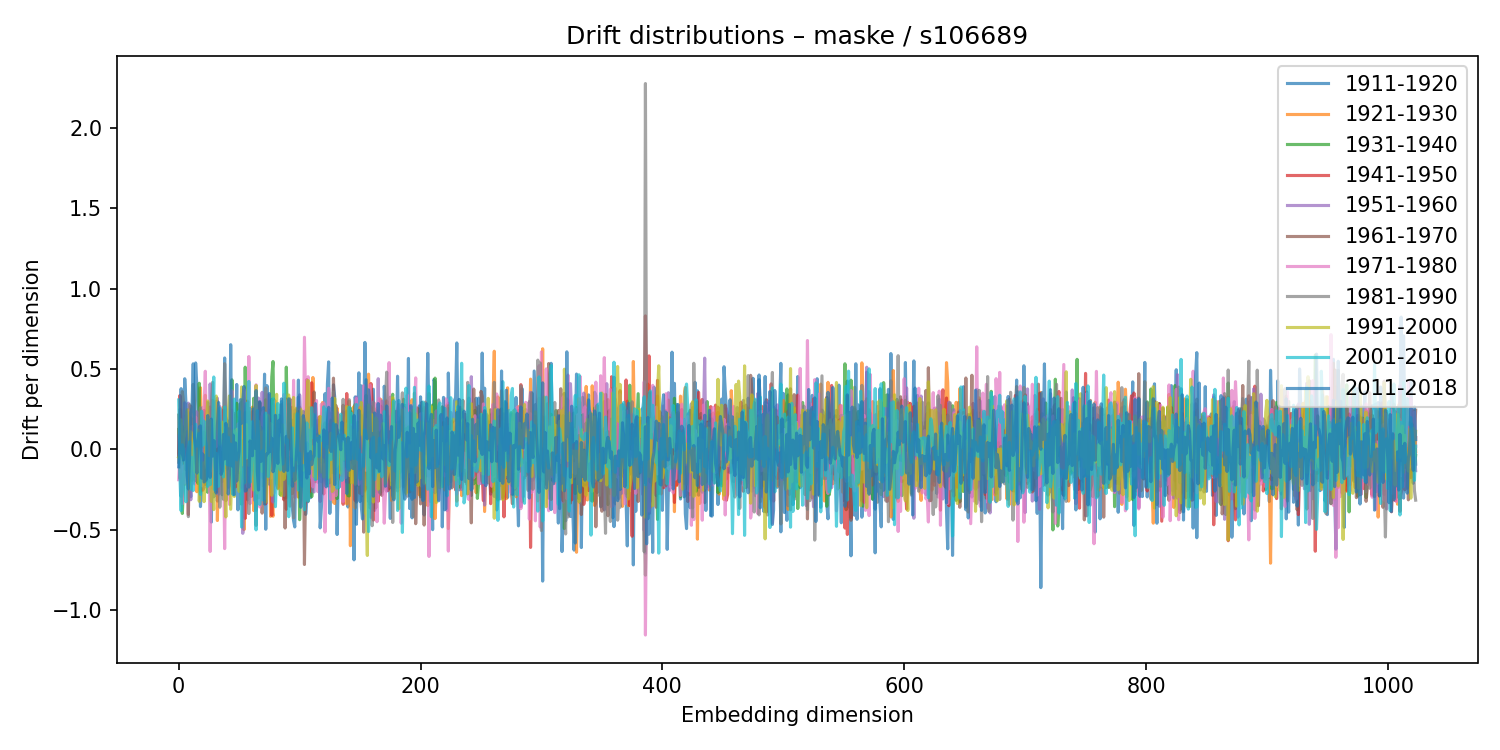

Source data for this figure (header and first rows):
1911-1920, 1921-1930, 1931-1940, 1941-1950, 1951-1960, 1961-1970, 1971-1980, 1981-1990, 1991-2000, 2001-2010, 2011-2018
-0.02179, -0.01278, 0.1232, -0.04031, 0.08203, 0.2123, -0.1896, -0.08051, -0.04947, 0.307, -0.1092
0.249, -0.1282, -0.178, 0.3346, -0.09671, -0.1855, -0.018, 0.1502, -0.04159, -0.1662, 0.09469
-0.2936, 0.1708, -0.1333, 0.1786, -0.1425, -0.008256, -0.2514, 0.09571, 0.184, -0.3823, 0.3773
-0.113, 0.3589, -0.3996, 0.08525, 0.1601, 0.1238, -0.3393, 0.1404, -0.05941, 0.02778, -0.02813
-0.1945, 0.2926, -0.2222, 0.06922, 0.09826, -0.07363, -0.1045, 0.1317, 0.05237, -0.005591, -0.06688
0.03837, -0.2185, 0.07617, -0.1238, 0.2893, 0.06917, -0.2085, 0.01042, 0.09817, -0.2696, 0.4389
0.2111, -0.02919, 0.02568, -0.05907, 0.0645, -0.001747, 0.002301, -0.1265, 0.1956, -0.3267, 0.2858
-0.1614, 0.2386, -0.1524, 0.0387, 0.1059, -0.1338, -0.1863, 0.112, 0.2469, -0.04227, -0.1657
0.05374, 0.00361, 0.2055, -0.4058, 0.287, 0.05787, 0.2429, -0.4191, 0.1969, 0.008142, -0.247
-0.2112, 0.01301, 0.0684, 0.1554, -0.164, 0.09351, -0.1599, 0.2786, -0.2457, 0.04659, -0.04165
-0.2956, -0.06753, 0.08631, 0.2688, -0.3142, 0.1954, 0.04896, -0.1003, 0.1095, -0.2478, 0.2245
-0.1003, -0.04707, 4.448849977546632e-05, -0.001407, -0.01084, -0.00667, 0.1422, -0.1947, 0.05512, -0.05388, 0.2629
0.01495, -0.1513, 0.1018, 0.1134, -0.2074, 0.07014, -0.1194, 0.4038, 0.02069, -0.2572, 0.5318
0.04809, 0.1457, 0.06031, -0.06991, -0.02231, 0.1272, -0.2155, 0.3061, -0.1318, 0.04013, 0.07729
0.5372, 0.02286, -0.1691, 0.1454, 0.006966, -0.03851, 0.1997, -0.1958, -0.1477, 0.1561, 0.01824
0.3979, -0.2642, 0.05686, -0.1299, 0.2334, -0.1098, 0.007056, -0.1157, -0.01248, 0.01928, -0.1484
0.3602, -0.02958, -0.2123, 0.06073, -0.01757, 0.06405, 0.01075, -0.09948, 0.1198, 0.04127, 0.0504
-0.153, -0.2412, 0.4106, -0.07957, -0.1332, 0.04912, 0.1434, 0.1996, -0.3237, 0.09845, 0.1406
-0.3568, 0.3824, -0.2615, -0.1045, 0.03807, 0.1308, -0.08693, 0.2592, -0.1625, -0.2804, 0.1454
-0.2196, 0.08623, 0.1553, 0.02018, -0.05843, 0.05825, -0.2271, 0.1378, -0.1179, 0.2372, -0.1796
-0.1457, -0.07784, 0.05175, -0.2544, 0.1917, -0.1824, 0.2583, 0.0137, -0.08362, 0.02502, -0.02997
-0.117, 0.001836, -0.08983, 0.2418, -0.2398, -0.1688, 0.2631, 0.1066, -0.3261, 0.1748, -0.2033
-0.2054, 0.3357, -0.1584, -0.2168, 0.1589, -0.2182, 0.4854, -0.1208, -0.1795, 0.0602, -0.1954
0.1989, -0.04901, -0.03557, -0.06926, -0.01145, -0.0005087, 0.07526, -0.108, 0.185, 0.0191, -0.1842
0.2903, -0.08619, -0.2681, 0.06824, 0.02564, 0.1365, 0.02571, -0.1722, 0.3005, -0.2309, 0.2096
-0.1992, 0.1242, -0.03241, 0.165, -0.1677, -0.05073, 0.004811, -0.04492, -0.03843, -0.05768, -0.112
0.02885, 0.1383, -0.08448, 0.2633, 0.4064, -0.01068, -0.6357, 0.08225, 0.1789, -0.2203, -0.1749
-0.4531, 0.2298, 0.1188, -0.02592, 0.1006, -0.113, -0.1075, 0.2783, -0.3242, -0.05538, 0.188
-9.699159844672733e-05, 0.304, -0.2426, -0.2224, 0.1225, 0.09849, -0.2625, 0.4166, -0.2239, 0.1319, -0.04285
-0.2958, 0.08217, 0.1244, 0.07263, -0.1197, -0.1904, 0.1389, 0.02903, -0.3753, 0.4496, 0.0543
0.114, -0.2326, -0.06787, -0.1663, 0.04385, -0.05283, 0.2991, -0.1048, 0.1054, -0.2552, -0.0003348
-0.1589, 0.2969, -0.1493, -0.0508, 0.09511, 0.005032, 0.01561, -0.1295, 0.3313, -0.02642, -0.2724
-0.3223, -0.4432, 0.3003, -0.2651, 0.3177, -0.1326, 0.08896, -0.02294, 0.2043, -0.2318, 0.1434
-0.1208, -0.05132, 0.1988, 0.03511, -0.2802, 0.03854, 0.07596, -0.06427, 0.1191, -0.2284, 0.2912
0.1653, -0.1637, 0.05333, -0.05704, -0.08883, 0.09835, 0.267, -0.3607, 0.03082, 0.2578, 0.01411
-0.02819, -0.1582, -0.04948, 0.1016, 0.04811, 0.007381, 0.1321, -0.1975, 0.07883, -0.06054, -0.156
-0.2831, 0.2334, -0.09901, 0.1538, -0.03333, 0.05443, -0.001207, -0.2003, 0.1686, -0.08526, -0.1358
-0.04235, 0.2617, -0.3114, 0.2443, -0.08337, -0.134, 0.04492, 0.08227, 0.1419, -0.1719, 0.09251
0.5681, -0.0002158, 0.01011, -0.0213, -0.0311, 0.123, -0.6181, 0.5326, -0.1742, 0.2631, -0.06048
-0.02457, 0.06888, 0.01083, -0.1144, 0.1973, -0.32, 0.1024, 0.3021, -0.4213, 0.1467, 0.1612
0.1814, -0.1157, 0.02598, 0.06993, -0.05884, -0.01616, 0.1288, -0.1246, 0.03059, -0.09633, 0.1222
-0.2365, 0.0333, -0.0305, -0.04756, -0.007044, 0.0437, 0.04714, -0.0628, 0.2196, 0.07507, -0.2785
-0.19, -0.05988, -0.1135, 0.01864, 0.0867, 0.03576, -0.3434, 0.129, 0.3323, -0.09994, -0.1535
-0.08051, 0.04001, -0.138, 0.01441, -0.08142, -0.04561, 0.1699, 0.0608, -0.3731, 0.03239, 0.6506
-0.0706, -0.2527, 0.4322, -0.181, -0.2754, 0.2436, 0.3647, -0.2306, -0.1221, -0.05698, -0.1036
-0.07475, 0.02427, 0.0929, 0.08938, -0.05019, -0.03384, -0.1426, 0.08175, 0.1167, -0.2829, 0.08847
-0.0226, -0.2059, 0.2103, -0.04664, -0.2019, 0.2227, -0.1522, 0.1076, -0.2941, 0.312, -0.2834
0.01593, 0.01968, 0.08144, -0.2343, 0.05324, 0.07052, -0.09083, 0.1008, -0.0492, 0.04993, 0.03982
0.4031, -0.1577, 0.2863, -0.04565, -0.2078, 0.02828, 0.02724, -0.06937, 0.1233, -0.06633, -0.1975
-0.377, 0.06286, 0.07796, -0.03304, 0.1556, -0.1339, 0.13, -0.1463, -0.1581, 0.008205, -0.07942
0.06589, 0.006252, -0.1428, 0.06837, 0.1617, 0.01845, -0.1282, 0.1565, -0.2626, 0.2376, -0.01009
0.2823, 0.108, -0.04348, 0.08332, -0.1019, -0.05543, 0.07469, -0.1193, -0.1412, 0.1281, 0.3085
0.2926, 0.1655, -0.3414, -0.238, 0.1588, -0.02442, -0.03708, 0.05512, 0.3876, -0.484, 0.1613
0.1529, -0.08685, 0.1868, 0.06821, -0.5229, 0.3053, 0.2485, -0.1528, -0.09546, -0.1284, 0.3032
0.2439, -0.5005, 0.03994, 0.09199, -0.2095, 0.1431, 0.3734, -0.1806, -0.0745, -0.2103, 0.3907
-0.01526, -0.125, 0.5105, -0.43, 0.2608, 0.03734, -0.1754, 0.2287, -0.2097, 0.2114, -0.2606
0.06957, -0.07531, 0.1555, -0.3263, -0.07331, 0.2304, -0.1403, 0.01217, 0.1538, 0.2847, -0.255
-0.3148, 0.3016, -0.05697, 0.1507, -0.1766, -0.07998, -0.2344, 0.296, -0.0631, -0.05287, -0.07095
0.09617, -0.2507, 0.2341, -0.119, -0.2074, -0.2426, 0.5768, -0.3999, -0.09974, 0.4218, -0.2353
0.1484, 0.08276, -0.1428, -0.002802, 0.004698, 0.2118, -0.3391, 0.2545, -0.06843, -0.2063, 0.05206
... 964 more rows
